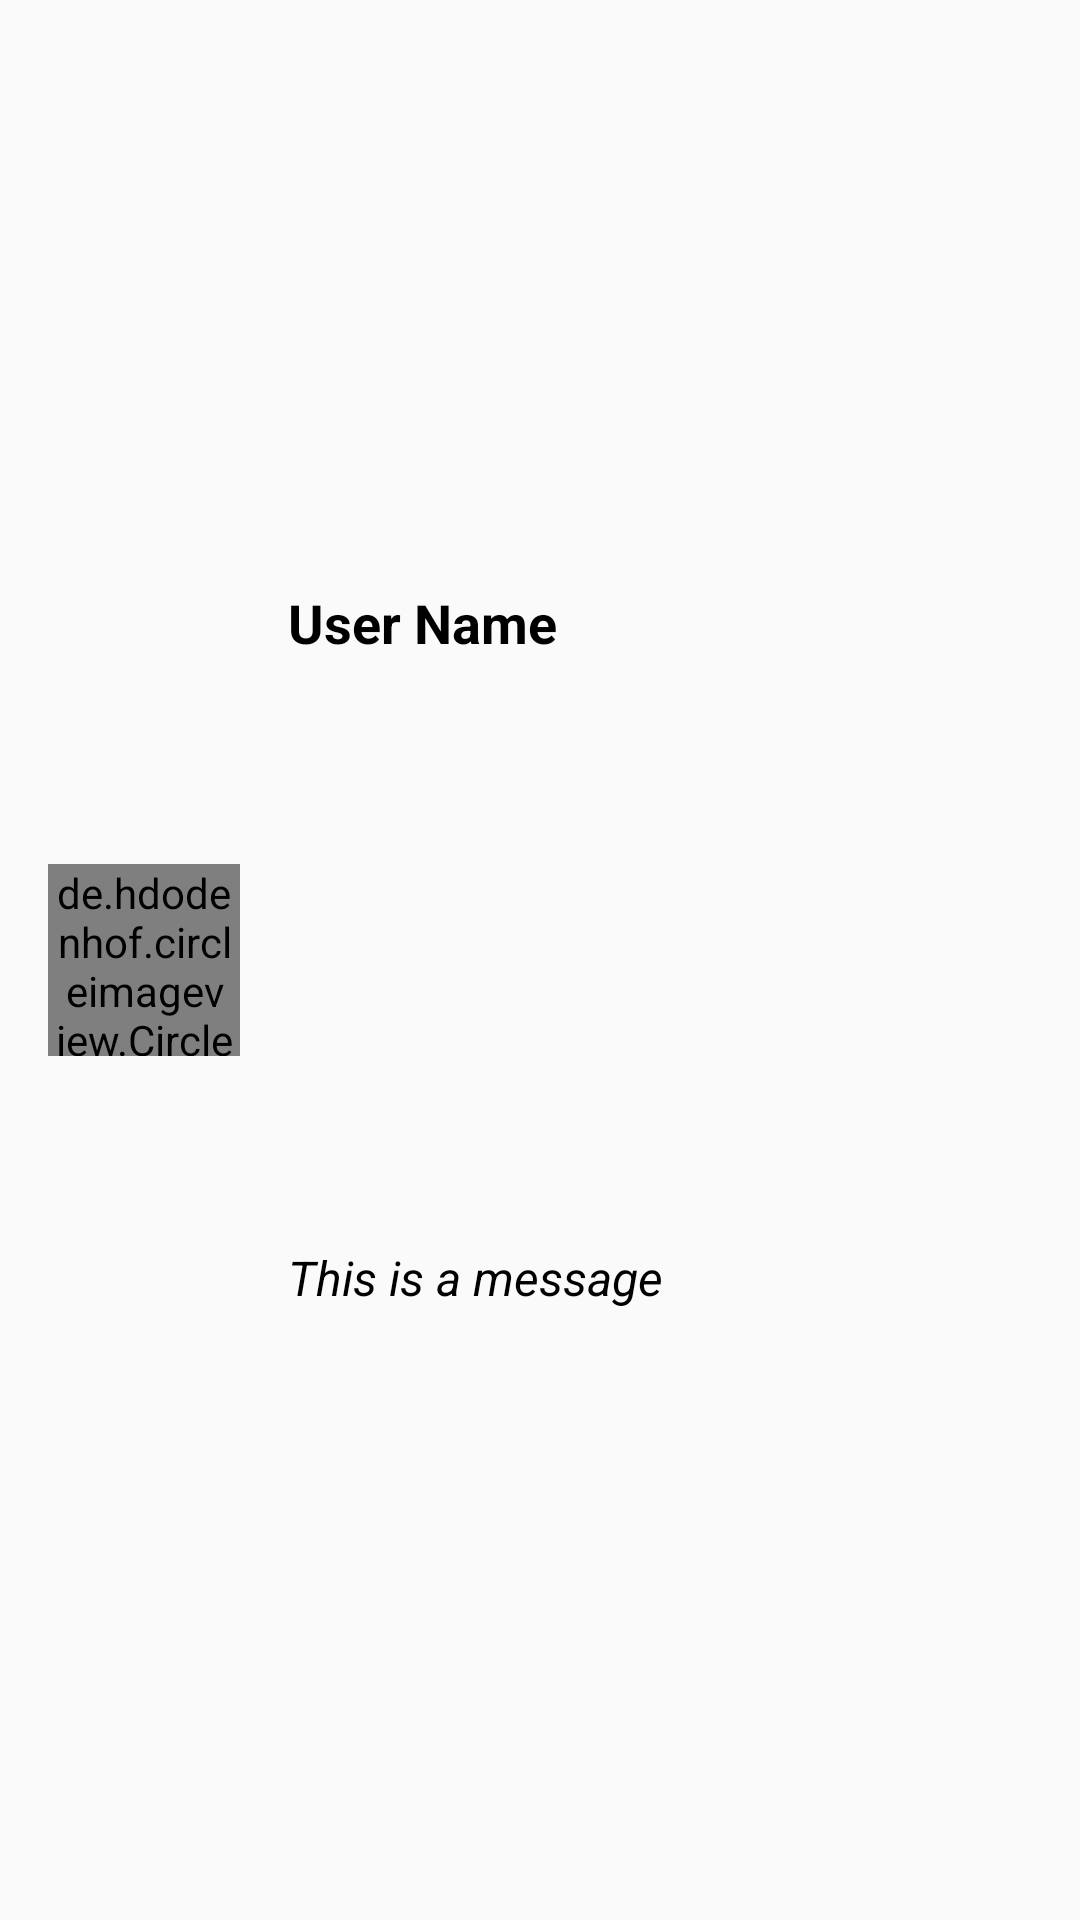

The Android layout XML behind this screen, and the referenced resources:
<!-- AndroidManifest.xml: application theme Theme.ITalk -->
<!-- res/layout/latest_message_row.xml -->
<?xml version="1.0" encoding="utf-8"?>
<androidx.constraintlayout.widget.ConstraintLayout xmlns:android="http://schemas.android.com/apk/res/android"
    xmlns:app="http://schemas.android.com/apk/res-auto"
    xmlns:tools="http://schemas.android.com/tools"
    android:layout_width="match_parent"
    android:layout_height="95dp">

    <de.hdodenhof.circleimageview.CircleImageView
        android:id="@+id/imageView_latest_message_row"
        android:layout_width="64dp"
        android:layout_height="64dp"
        android:layout_marginStart="16dp"
        android:layout_marginTop="8dp"
        android:layout_marginBottom="8dp"
        app:layout_constraintBottom_toBottomOf="parent"
        app:layout_constraintStart_toStartOf="parent"
        app:layout_constraintTop_toTopOf="parent"
        app:srcCompat="@android:drawable/btn_star_big_on" />

    <TextView
        android:id="@+id/user_textView_latest_message_row"
        android:layout_width="wrap_content"
        android:layout_height="wrap_content"
        android:layout_marginStart="16dp"
        android:text="User Name"
        android:textColor="#000000"
        android:textSize="18sp"
        android:textStyle="bold"
        app:layout_constraintBottom_toTopOf="@+id/textView_message_latest_row"
        app:layout_constraintStart_toEndOf="@+id/imageView_latest_message_row"
        app:layout_constraintTop_toTopOf="parent" />

    <TextView
        android:id="@+id/textView_message_latest_row"
        android:layout_width="0dp"
        android:layout_height="wrap_content"
        android:layout_marginStart="16dp"
        android:layout_marginEnd="8dp"
        android:layout_marginBottom="8dp"
        android:text="This is a message"
        android:textColor="#000000"
        android:textSize="16sp"
        android:textStyle="normal|italic"
        app:layout_constraintBottom_toBottomOf="parent"
        app:layout_constraintEnd_toEndOf="parent"
        app:layout_constraintHorizontal_bias="0.5"
        app:layout_constraintStart_toEndOf="@+id/imageView_latest_message_row"
        app:layout_constraintTop_toBottomOf="@+id/user_textView_latest_message_row" />
</androidx.constraintlayout.widget.ConstraintLayout>
<!-- resources referenced by this layout -->
<resources>
  <style name="Theme.ITalk" parent="Theme.MaterialComponents.DayNight.Bridge">
          
          <item name="colorPrimary">#B3DAFF</item>
          <item name="colorPrimaryVariant">#B3DAFF</item>
          <item name="colorOnPrimary">@color/white</item>
          
          <item name="colorSecondary">@color/teal_200</item>
          <item name="colorSecondaryVariant">@color/teal_700</item>
          <item name="colorOnSecondary">@color/black</item>
          
          <item name="android:statusBarColor">?attr/colorPrimaryVariant</item>
          
      </style>
  <color name="white">#FFFFFFFF</color>
  <color name="teal_200">#FF03DAC5</color>
  <color name="teal_700">#FF018786</color>
  <color name="black">#FF000000</color>
</resources>
